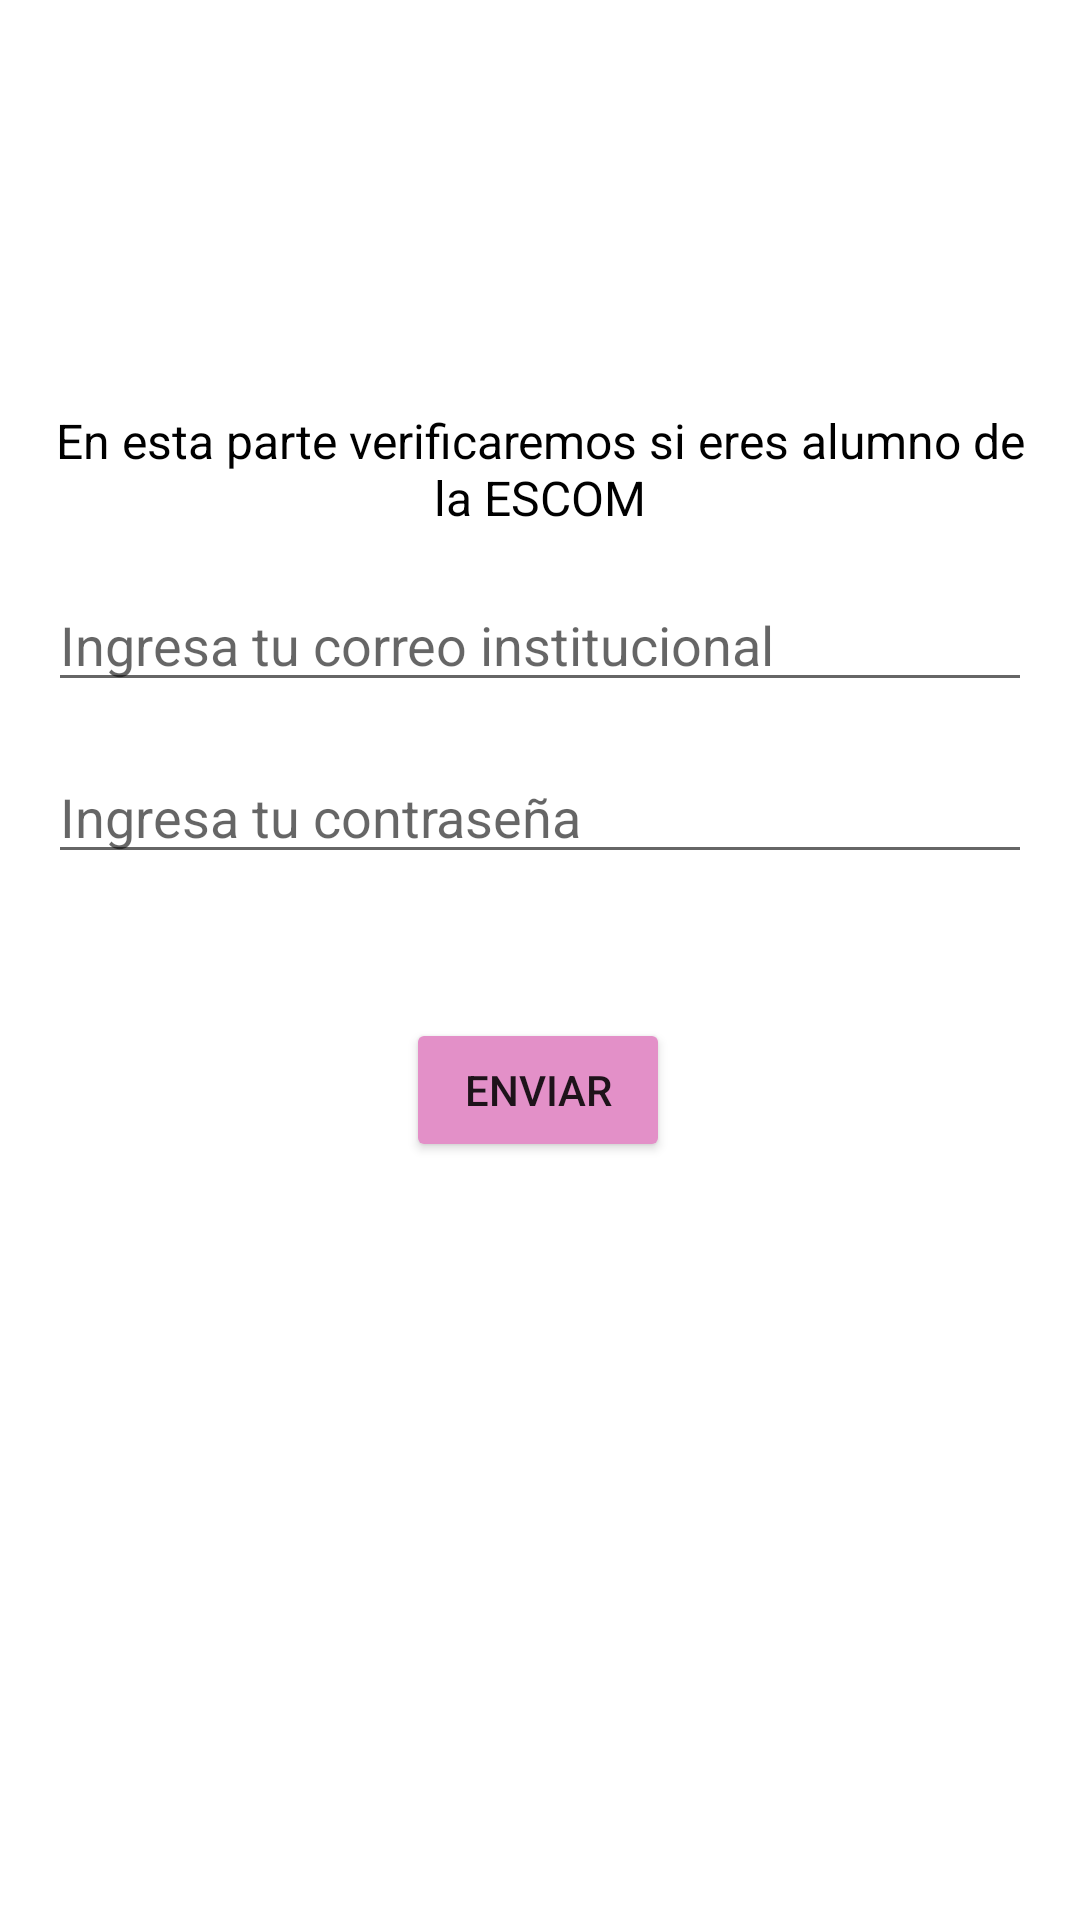

Reconstruct the res/layout file that produces this screen, plus the resources it refers to.
<!-- AndroidManifest.xml: application theme Theme.PracticaUno -->
<!-- res/layout/fragment_dashboard.xml -->
<?xml version="1.0" encoding="utf-8"?>
<androidx.constraintlayout.widget.ConstraintLayout xmlns:android="http://schemas.android.com/apk/res/android"
    xmlns:app="http://schemas.android.com/apk/res-auto"
    xmlns:tools="http://schemas.android.com/tools"
    android:layout_width="match_parent"
    android:layout_height="match_parent"
    tools:context=".ui.dashboard.DashboardFragment">

    <androidx.constraintlayout.widget.Guideline
        android:id="@+id/topGuideline"
        android:layout_width="wrap_content"
        android:layout_height="wrap_content"
        app:layout_constraintGuide_begin="120dp"
        android:orientation="horizontal" />

    <TextView
        android:id="@+id/textVerificacion"
        android:layout_width="0dp"
        android:layout_height="wrap_content"
        android:layout_margin="16dp"
        android:layout_marginTop="4dp"
        android:gravity="center"
        android:text="En esta parte verificaremos si eres alumno de la ESCOM"
        android:textColor="@android:color/black"
        android:textSize="16sp"
        app:layout_constraintEnd_toEndOf="parent"
        app:layout_constraintHorizontal_bias="0.812"
        app:layout_constraintStart_toStartOf="parent"
        app:layout_constraintTop_toBottomOf="@id/topGuideline" />

    <EditText
        android:id="@+id/editTextCorreo"
        android:layout_width="0dp"
        android:layout_height="wrap_content"
        android:layout_margin="16dp"
        android:hint="Ingresa tu correo institucional"
        android:inputType="textEmailAddress"
        app:layout_constraintEnd_toEndOf="parent"
        app:layout_constraintStart_toStartOf="parent"
        app:layout_constraintTop_toBottomOf="@id/textVerificacion" />

    <EditText
        android:id="@+id/editTextPassword"
        android:layout_width="0dp"
        android:layout_height="wrap_content"
        android:layout_margin="16dp"
        android:hint="Ingresa tu contraseña"
        android:inputType="textPassword"
        app:layout_constraintEnd_toEndOf="parent"
        app:layout_constraintHorizontal_bias="0.0"
        app:layout_constraintStart_toStartOf="parent"
        app:layout_constraintTop_toBottomOf="@id/editTextCorreo" />

    <Button
        android:id="@+id/buttonEnviar"
        android:layout_width="wrap_content"
        android:layout_height="wrap_content"
        android:layout_marginTop="48dp"
        android:text="Enviar"
        android:backgroundTint="@color/morado"
        app:layout_constraintEnd_toEndOf="parent"
        app:layout_constraintHorizontal_bias="0.498"
        app:layout_constraintStart_toStartOf="parent"
        app:layout_constraintTop_toBottomOf="@id/editTextPassword" />

    <TextView
        android:id="@+id/textResultado"
        android:layout_width="0dp"
        android:layout_height="wrap_content"
        android:layout_margin="16dp"
        android:layout_marginTop="84dp"
        android:gravity="center"
        android:textColor="@android:color/black"
        android:textSize="18sp"
        app:layout_constraintEnd_toEndOf="parent"
        app:layout_constraintStart_toStartOf="parent"
        app:layout_constraintTop_toBottomOf="@id/buttonEnviar" />

    <ImageView
        android:id="@+id/imageResultado"
        android:layout_width="150dp"
        android:layout_height="150dp"
        android:src="@drawable/pingu"
        android:visibility="gone"
        app:layout_constraintTop_toBottomOf="@id/textResultado"
        app:layout_constraintStart_toStartOf="parent"
        app:layout_constraintEnd_toEndOf="parent"
        android:layout_marginTop="16dp"/>


</androidx.constraintlayout.widget.ConstraintLayout>
<!-- resources referenced by this layout -->
<resources>
  <color name="morado">#E390C8</color>
  <!-- drawable pingu: png bitmap (drawable, 303128 bytes) -->
  <style name="Theme.PracticaUno" parent="Theme.MaterialComponents.DayNight.DarkActionBar">
          
          <item name="colorPrimary">@color/enca</item>
          <item name="colorPrimaryVariant">@color/clarito</item>
          <item name="colorOnPrimary">@color/rosa</item>
          
          <item name="colorSecondary">@color/teal_200</item>
          <item name="colorSecondaryVariant">@color/teal_700</item>
          <item name="colorOnSecondary">@color/black</item>
          
          <item name="android:statusBarColor">?attr/colorPrimaryVariant</item>
          
      </style>
  <color name="enca">#838BC2</color>
  <color name="clarito">#EFDCF9</color>
  <color name="rosa">#BF3880</color>
  <color name="teal_200">#FF03DAC5</color>
  <color name="teal_700">#FF018786</color>
  <color name="black">#FF000000</color>
</resources>
